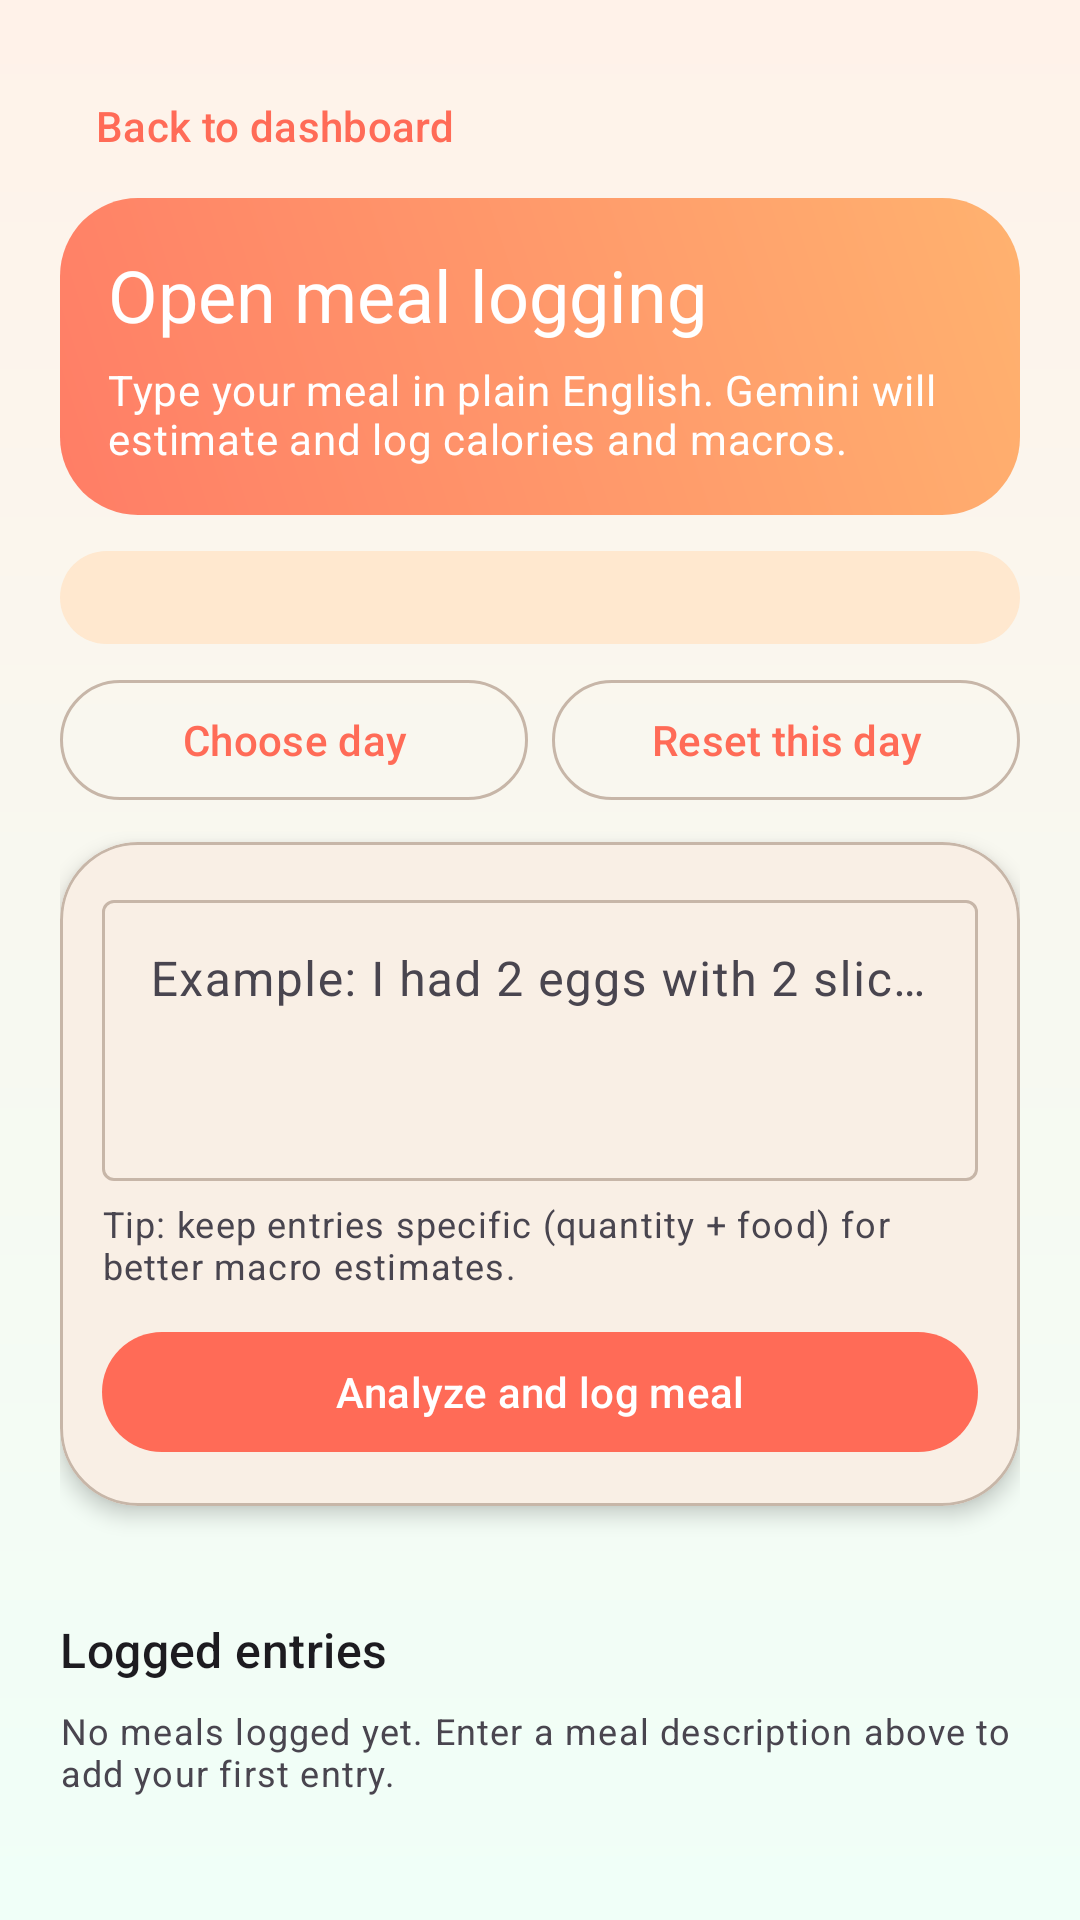

Layout XML and referenced resources for this Android screen:
<!-- AndroidManifest.xml: application theme Theme.CalTrack -->
<!-- res/layout/activity_meal_log.xml -->
<?xml version="1.0" encoding="utf-8"?>
<LinearLayout xmlns:android="http://schemas.android.com/apk/res/android"
    xmlns:app="http://schemas.android.com/apk/res-auto"
    xmlns:tools="http://schemas.android.com/tools"
    android:layout_width="match_parent"
    android:layout_height="match_parent"
    android:animateLayoutChanges="true"
    android:background="@drawable/bg_screen_app"
    android:orientation="vertical"
    android:paddingHorizontal="@dimen/screen_padding_horizontal"
    android:paddingTop="18dp"
    android:paddingBottom="16dp">

    <com.google.android.material.button.MaterialButton
        android:id="@+id/button_back_dashboard"
        style="@style/Widget.Material3.Button.TextButton"
        android:layout_width="wrap_content"
        android:layout_height="wrap_content"
        android:minWidth="0dp"
        android:text="@string/back_to_dashboard" />

    <LinearLayout
        android:layout_width="match_parent"
        android:layout_height="wrap_content"
        android:background="@drawable/bg_hero_gradient"
        android:orientation="vertical"
        android:padding="16dp">

        <TextView
            android:layout_width="match_parent"
            android:layout_height="wrap_content"
            android:text="@string/dashboard_open_meals"
            android:textAppearance="?attr/textAppearanceHeadlineSmall"
            android:textColor="@color/white" />

        <TextView
            android:layout_width="match_parent"
            android:layout_height="wrap_content"
            android:layout_marginTop="6dp"
            android:text="@string/meal_ai_subtitle"
            android:textAppearance="?attr/textAppearanceBodyMedium"
            android:textColor="@color/white" />
    </LinearLayout>

    <TextView
        android:id="@+id/text_selected_date"
        android:layout_width="match_parent"
        android:layout_height="wrap_content"
        android:layout_marginTop="12dp"
        android:background="@drawable/bg_soft_badge"
        android:paddingHorizontal="12dp"
        android:paddingVertical="6dp"
        android:textAppearance="?attr/textAppearanceTitleSmall"
        android:textColor="@color/brand_badge_text"
        tools:text="Tracking day: Mon, Apr 20, 2026" />

    <LinearLayout
        android:layout_width="match_parent"
        android:layout_height="wrap_content"
        android:layout_marginTop="8dp"
        android:orientation="horizontal">

        <com.google.android.material.button.MaterialButton
            android:id="@+id/button_choose_date"
            style="@style/Widget.Material3.Button.OutlinedButton"
            android:layout_width="0dp"
            android:layout_height="wrap_content"
            android:layout_weight="1"
            android:text="@string/meal_choose_day" />

        <com.google.android.material.button.MaterialButton
            android:id="@+id/button_reset_day"
            style="@style/Widget.Material3.Button.OutlinedButton"
            android:layout_width="0dp"
            android:layout_height="wrap_content"
            android:layout_marginStart="8dp"
            android:layout_weight="1"
            android:text="@string/meal_reset_day" />
    </LinearLayout>

    <com.google.android.material.card.MaterialCardView
        android:layout_width="match_parent"
        android:layout_height="wrap_content"
        android:layout_marginTop="10dp"
        app:cardBackgroundColor="@color/brand_card_tint"
        app:cardCornerRadius="@dimen/radius_lg"
        app:cardElevation="@dimen/card_elevation"
        app:strokeColor="@color/brand_outline"
        app:strokeWidth="1dp">

        <LinearLayout
            android:layout_width="match_parent"
            android:layout_height="wrap_content"
            android:orientation="vertical"
            android:padding="14dp">

            <com.google.android.material.textfield.TextInputLayout
                android:id="@+id/layout_meal_prompt"
                style="@style/Widget.Material3.TextInputLayout.OutlinedBox"
                android:layout_width="match_parent"
                android:layout_height="wrap_content"
                android:hint="@string/meal_ai_prompt_hint">

                <com.google.android.material.textfield.TextInputEditText
                    android:id="@+id/input_meal_prompt"
                    android:layout_width="match_parent"
                    android:layout_height="wrap_content"
                    android:gravity="top"
                    android:inputType="textMultiLine|textCapSentences"
                    android:maxLines="5"
                    android:minLines="3" />
            </com.google.android.material.textfield.TextInputLayout>

            <TextView
                android:layout_width="match_parent"
                android:layout_height="wrap_content"
                android:layout_marginTop="6dp"
                android:text="@string/meal_fun_tip"
                android:textAppearance="?attr/textAppearanceBodySmall"
                android:textColor="?attr/colorOnSurfaceVariant" />

            <com.google.android.material.button.MaterialButton
                android:id="@+id/button_parse_and_log"
                android:layout_width="match_parent"
                android:layout_height="wrap_content"
                android:layout_marginTop="10dp"
                android:text="@string/meal_ai_log_button" />

            <ProgressBar
                android:id="@+id/progress_parsing"
                android:layout_width="wrap_content"
                android:layout_height="wrap_content"
                android:layout_gravity="center_horizontal"
                android:layout_marginTop="8dp"
                android:visibility="gone" />
        </LinearLayout>
    </com.google.android.material.card.MaterialCardView>

    <TextView
        android:id="@+id/text_daily_totals"
        android:layout_width="match_parent"
        android:layout_height="wrap_content"
        android:layout_marginTop="10dp"
        android:textAppearance="?attr/textAppearanceBodyMedium"
        android:textColor="?attr/colorOnSurface"
        tools:text="Total: 900 kcal · Protein 65.0g · Carbs 80.0g · Fat 25.0g" />

    <TextView
        android:layout_width="match_parent"
        android:layout_height="wrap_content"
        android:layout_marginTop="8dp"
        android:text="@string/meal_selected_day_entries_title"
        android:textAppearance="?attr/textAppearanceTitleMedium" />

    <TextView
        android:id="@+id/text_empty_state"
        android:layout_width="match_parent"
        android:layout_height="wrap_content"
        android:layout_marginTop="8dp"
        android:text="@string/meal_empty_state"
        android:textAppearance="?attr/textAppearanceBodySmall"
        android:textColor="?attr/colorOnSurfaceVariant" />

    <androidx.recyclerview.widget.RecyclerView
        android:id="@+id/recycler_meals"
        android:layout_width="match_parent"
        android:layout_height="0dp"
        android:layoutAnimation="@anim/layout_stagger"
        android:layout_marginTop="8dp"
        android:layout_weight="1"
        android:clipToPadding="false"
        android:paddingBottom="16dp" />

</LinearLayout>
<!-- resources referenced by this layout -->
<resources>
  <color name="brand_badge_text">#6B3A08</color>
  <color name="brand_card_tint">#F9EFE5</color>
  <color name="brand_outline">#C7B6A8</color>
  <color name="white">#FFFFFFFF</color>
  <dimen name="card_elevation">4dp</dimen>
  <dimen name="radius_lg">26dp</dimen>
  <dimen name="screen_padding_horizontal">20dp</dimen>
  <!-- drawable bg_hero_gradient (drawable) -->
  <?xml version="1.0" encoding="utf-8"?>
  <shape xmlns:android="http://schemas.android.com/apk/res/android" android:shape="rectangle">
      <corners android:radius="26dp" />
      <gradient
          android:angle="45"
          android:startColor="@color/brand_hero_start"
          android:endColor="@color/brand_hero_end" />
  </shape>
  <!-- drawable bg_screen_app (drawable) -->
  <?xml version="1.0" encoding="utf-8"?>
  <shape xmlns:android="http://schemas.android.com/apk/res/android" android:shape="rectangle">
      <gradient
          android:angle="145"
          android:startColor="@color/brand_bg_start"
          android:endColor="@color/brand_bg_end" />
  </shape>
  <!-- drawable bg_soft_badge (drawable) -->
  <?xml version="1.0" encoding="utf-8"?>
  <shape xmlns:android="http://schemas.android.com/apk/res/android" android:shape="rectangle">
      <corners android:radius="999dp" />
      <solid android:color="@color/brand_badge_bg" />
      <padding
          android:left="12dp"
          android:top="6dp"
          android:right="12dp"
          android:bottom="6dp" />
  </shape>
  <string name="back_to_dashboard">Back to dashboard</string>
  <string name="dashboard_open_meals">Open meal logging</string>
  <string name="meal_ai_log_button">Analyze and log meal</string>
  <string name="meal_ai_prompt_hint">Example: I had 2 eggs with 2 slices of bread and 1 cup of milk</string>
  <string name="meal_ai_subtitle">Type your meal in plain English. Gemini will estimate and log calories and macros.</string>
  <string name="meal_choose_day">Choose day</string>
  <string name="meal_empty_state">No meals logged yet. Enter a meal description above to add your first entry.</string>
  <string name="meal_fun_tip">Tip: keep entries specific (quantity + food) for better macro estimates.</string>
  <string name="meal_reset_day">Reset this day</string>
  <string name="meal_selected_day_entries_title">Logged entries</string>
  <style name="Theme.CalTrack" parent="Base.Theme.CalTrack" />
  <color name="brand_hero_start">#FF7D66</color>
  <color name="brand_hero_end">#FFB26F</color>
  <color name="brand_bg_start">#FFF2E9</color>
  <color name="brand_bg_end">#F0FFF8</color>
  <color name="brand_badge_bg">#FFE8CF</color>
  <color name="brand_primary">#FF6B57</color>
  <color name="brand_on_primary">#FFFFFFFF</color>
  <color name="brand_primary_container">#FFDCD4</color>
  <color name="brand_on_primary_container">#4A160E</color>
  <color name="brand_secondary">#2A9D8F</color>
  <color name="brand_on_secondary">#FFFFFF</color>
  <color name="brand_tertiary">#F4B740</color>
  <color name="brand_on_tertiary">#3D2500</color>
  <color name="brand_surface">#FFF9F3</color>
  <color name="brand_on_surface">#221A16</color>
  <color name="brand_surface_variant">#F6EADF</color>
</resources>
